Image classification data set "dataset" (MogusaShirose/mlai_project_final on GitHub). Class labels (2): apple, strawberry.

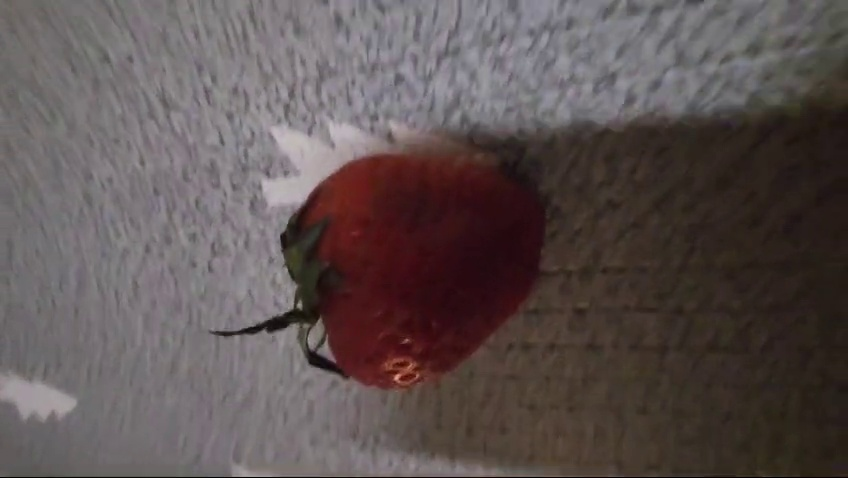
Label: strawberry

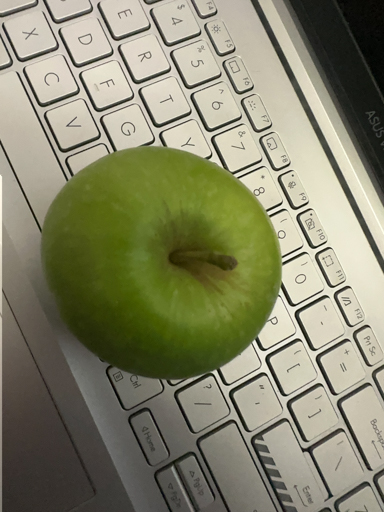
Label: apple

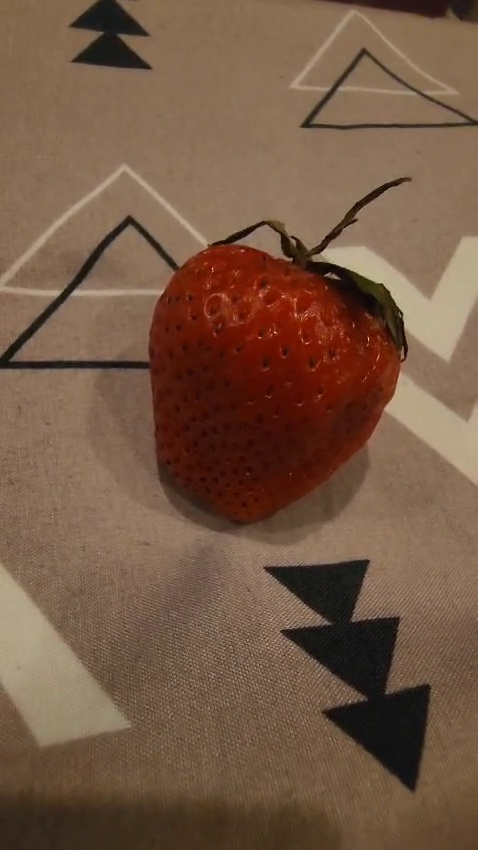
Label: strawberry

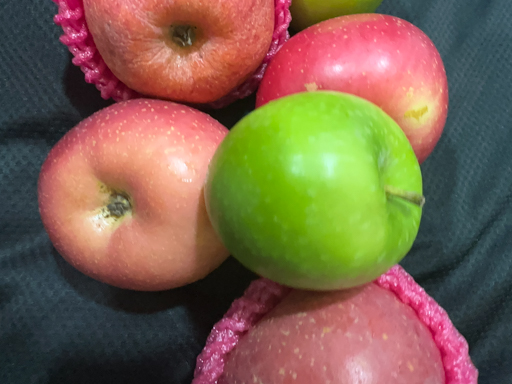
Label: apple

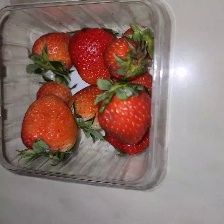
Label: strawberry

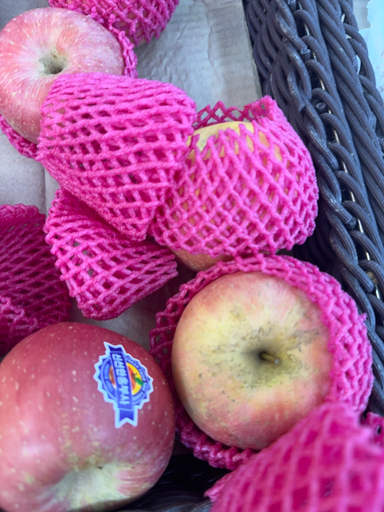
Label: apple
